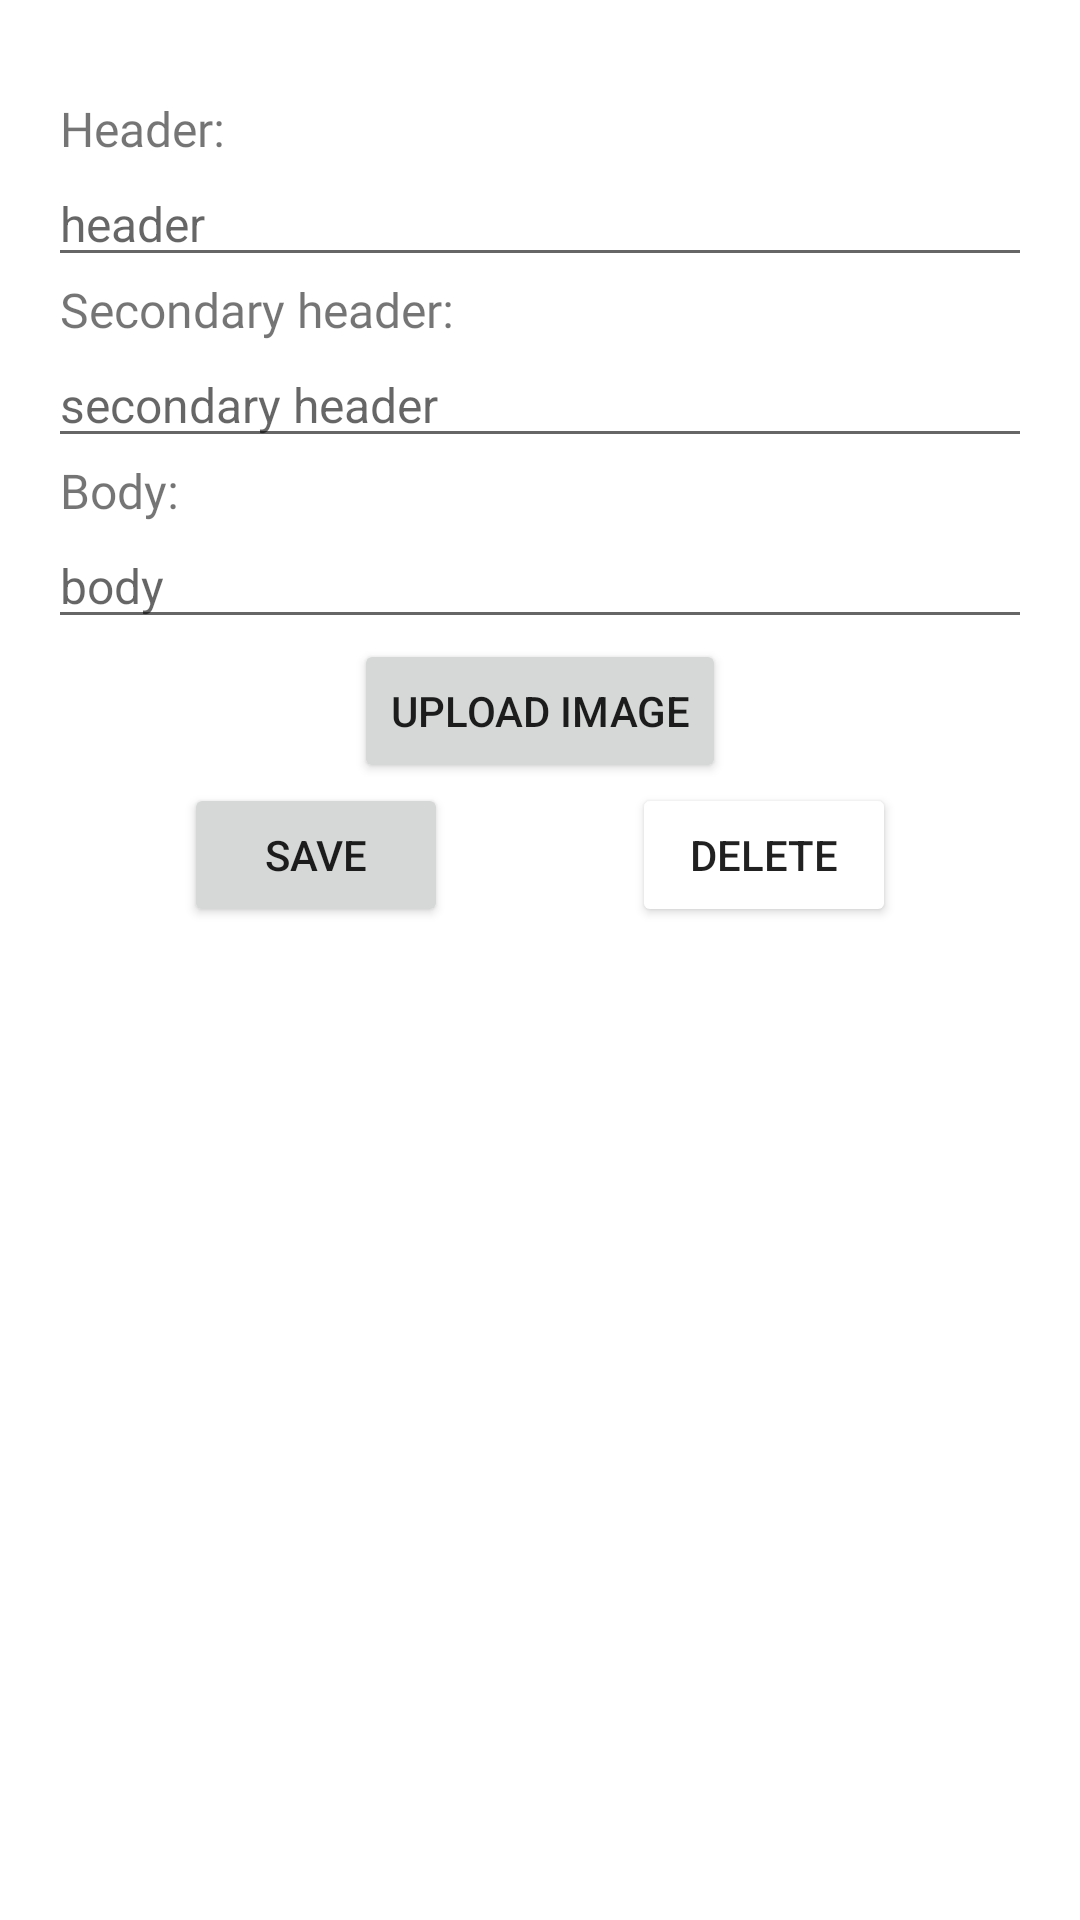

The Android layout XML behind this screen, and the referenced resources:
<!-- AndroidManifest.xml: application theme Theme.TheGadgetApp -->
<!-- res/layout/fragment_edit_article.xml -->
<?xml version="1.0" encoding="utf-8"?>
<ScrollView xmlns:android="http://schemas.android.com/apk/res/android"
    xmlns:app="http://schemas.android.com/apk/res-auto"
    android:layout_width="match_parent"
    android:layout_height="wrap_content"
    xmlns:tools="http://schemas.android.com/tools">



    <androidx.constraintlayout.widget.ConstraintLayout
        android:layout_width="match_parent"
        android:layout_height="wrap_content">
        <ProgressBar
            android:id="@+id/loading_spinner"
            android:layout_width="120dp"
            android:layout_height="120dp"
            android:elevation="6dp"
            android:visibility="gone"
            app:layout_constraintBottom_toBottomOf="parent"
            app:layout_constraintEnd_toEndOf="parent"
            app:layout_constraintStart_toStartOf="parent"
            app:layout_constraintTop_toTopOf="parent"
            tools:visibility="visible" />
        <TextView
            android:id="@+id/header_label1"
            android:layout_width="wrap_content"
            android:layout_height="wrap_content"
            android:layout_marginStart="16dp"
            android:layout_marginTop="32dp"
            android:fontFamily="@font/audiowide"
            android:labelFor="@id/header_edittext"
            android:paddingStart="4dp"
            android:paddingEnd="4dp"
            android:text="Header:"
            android:textSize="16sp"
            app:layout_constraintStart_toStartOf="parent"
            app:layout_constraintTop_toTopOf="parent" />

        <EditText
            android:id="@+id/header_edittext"
            android:layout_width="match_parent"
            android:layout_height="wrap_content"
            android:layout_marginHorizontal="16dp"
            android:hint="header"
            android:textSize="16sp"
            app:layout_constraintLeft_toLeftOf="@id/header_label1"
            app:layout_constraintTop_toBottomOf="@id/header_label1" />

        <TextView
            android:id="@+id/secondary_header_label"
            android:layout_width="wrap_content"
            android:layout_height="wrap_content"
            android:fontFamily="@font/audiowide"
            android:paddingStart="4dp"
            android:paddingEnd="4dp"
            android:text="Secondary header:"
            android:textSize="16sp"
            app:layout_constraintStart_toStartOf="@id/header_label1"
            app:layout_constraintTop_toBottomOf="@id/header_edittext" />

        <EditText
            android:id="@+id/secondary_header_edittext"
            android:layout_width="match_parent"
            android:layout_height="wrap_content"
            android:layout_marginHorizontal="16dp"
            android:hint="secondary header"
            android:textSize="16sp"
            app:layout_constraintStart_toStartOf="@id/secondary_header_label"
            app:layout_constraintTop_toBottomOf="@id/secondary_header_label" />

        <TextView
            android:id="@+id/body_label"
            android:layout_width="wrap_content"
            android:layout_height="wrap_content"
            android:fontFamily="@font/audiowide"
            android:paddingStart="4dp"
            android:paddingEnd="4dp"
            android:text="Body:"
            android:textSize="16sp"
            app:layout_constraintStart_toStartOf="@id/secondary_header_label"
            app:layout_constraintTop_toBottomOf="@id/secondary_header_edittext" />

        <EditText
            android:id="@+id/body_edittext"
            android:layout_width="match_parent"
            android:layout_height="wrap_content"
            android:layout_marginHorizontal="16dp"
            android:hint="body"
            android:textSize="16sp"
            app:layout_constraintTop_toBottomOf="@id/body_label" />


        <Button
            android:id="@+id/upload_image_button"
            android:layout_width="wrap_content"
            android:layout_height="wrap_content"
            android:text="Upload image"
            app:layout_constraintEnd_toEndOf="parent"
            app:layout_constraintStart_toStartOf="parent"
            app:layout_constraintTop_toBottomOf="@id/body_edittext" />

        <ImageView
            android:id="@+id/image_preview"
            android:layout_width="match_parent"
            android:layout_height="wrap_content"
            app:layout_constraintBottom_toTopOf="@id/save_button"
            app:layout_constraintTop_toBottomOf="@id/upload_image_button" />

        <Button
            android:id="@+id/save_button"
            android:layout_width="wrap_content"
            android:layout_height="wrap_content"
            android:layout_marginBottom="16dp"
            android:text="Save"
            app:layout_constraintBottom_toBottomOf="parent"
            app:layout_constraintEnd_toStartOf="@id/delete_button"
            app:layout_constraintStart_toStartOf="parent" />

        <Button
            android:id="@+id/delete_button"
            android:layout_width="wrap_content"
            android:layout_height="wrap_content"
            android:layout_marginBottom="16dp"
            android:backgroundTint="@color/red"
            android:text="delete"
            app:layout_constraintBottom_toBottomOf="parent"
            app:layout_constraintEnd_toEndOf="parent"
            app:layout_constraintStart_toEndOf="@id/save_button" />
    </androidx.constraintlayout.widget.ConstraintLayout>
</ScrollView>
<!-- resources referenced by this layout -->
<resources>
  <style name="Theme.TheGadgetApp" parent="Theme.MaterialComponents.DayNight.DarkActionBar">
          
          <item name="colorPrimary">@color/purple_500</item>
          <item name="colorPrimaryVariant">@color/purple_700</item>
          <item name="colorOnPrimary">@color/white</item>
          
          <item name="colorSecondary">@color/teal_200</item>
          <item name="colorSecondaryVariant">@color/teal_700</item>
          <item name="colorOnSecondary">@color/black</item>
          
          <item name="android:statusBarColor" tools:targetApi="l">?attr/colorPrimaryVariant</item>
          
      </style>
  <color name="purple_500">#FF6200EE</color>
  <color name="purple_700">#FF3700B3</color>
  <color name="white">#FFFFFFFF</color>
  <color name="teal_200">#FF03DAC5</color>
  <color name="teal_700">#FF018786</color>
  <color name="black">#FF000000</color>
</resources>
